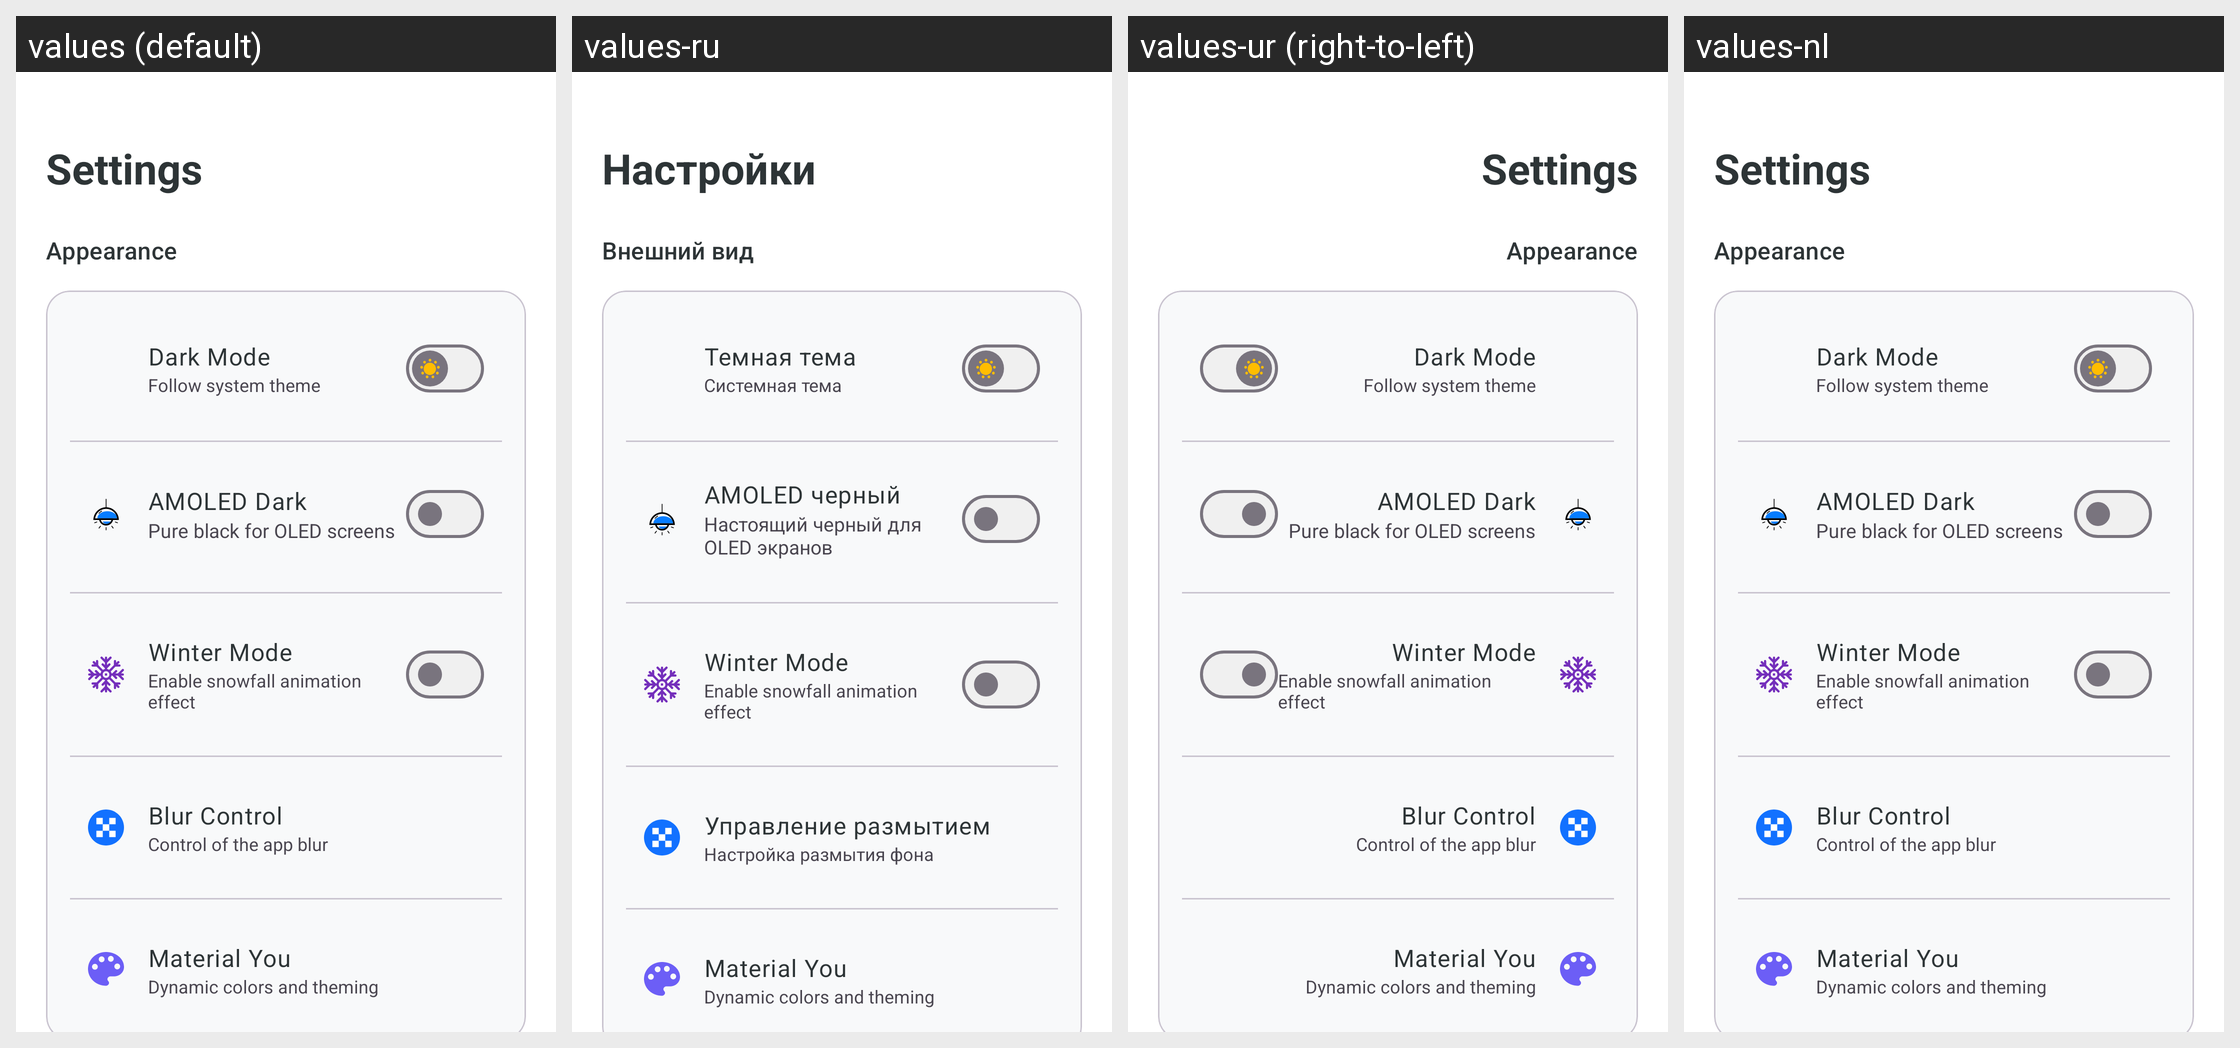

This grid shows one Android layout under several languages. Give, for every string resource on the screen, its name, the default text and each shown locale's text.
Android screen res/layout/fragment_settings.xml rendered under 4 locales, left to right: values (default), values-ru, values-ur (right-to-left), values-nl. Device: Nexus 5 (rendered at 1080×1920; each locale shown at half size, 540×960, under a caption strip naming it); theme Theme.KGPT.
Other locales in the repository, not shown: values-ar, values-bn, values-de, values-es, values-fr, values-hi, values-id, values-it, values-ja, values-ko, values-pl, values-pt, values-sw, values-th, values-tr, values-vi, values-zh, values-zh-rCN.
Strings drawn on this screen, with the default value and each locale's value (text and hints the layout hard-codes, and strings that could not be matched under every locale, appear in the picture but are not listed):

settings
  values: Settings
  values-ru: Настройки
  values-ur: Settings
  values-nl: Settings

appearance
  values: Appearance
  values-ru: Внешний вид
  values-ur: Appearance
  values-nl: Appearance

dark_mode
  values: Dark Mode
  values-ru: Темная тема
  values-ur: Dark Mode
  values-nl: Dark Mode

follow_system
  values: Follow system theme
  values-ru: Системная тема
  values-ur: Follow system theme
  values-nl: Follow system theme

amoled_dark
  values: AMOLED Dark
  values-ru: AMOLED черный
  values-ur: AMOLED Dark
  values-nl: AMOLED Dark

amoled_desc
  values: Pure black for OLED screens
  values-ru: Настоящий черный для OLED экранов
  values-ur: Pure black for OLED screens
  values-nl: Pure black for OLED screens

ui_winter_mode
  values: Winter Mode
  values-ru: Winter Mode  [not translated; the default value is used]
  values-ur: Winter Mode  [not translated; the default value is used]
  values-nl: Winter Mode  [not translated; the default value is used]

ui_enable_snowfall_animation_effect
  values: Enable snowfall animation effect
  values-ru: Enable snowfall animation effect  [not translated; the default value is used]
  values-ur: Enable snowfall animation effect  [not translated; the default value is used]
  values-nl: Enable snowfall animation effect  [not translated; the default value is used]

blur_control
  values: Blur Control
  values-ru: Управление размытием
  values-ur: Blur Control
  values-nl: Blur Control

blur_control_desc
  values: Control of the app blur
  values-ru: Настройка размытия фона
  values-ur: Control of the app blur
  values-nl: Control of the app blur

ui_material_you
  values: Material You
  values-ru: Material You  [not translated; the default value is used]
  values-ur: Material You  [not translated; the default value is used]
  values-nl: Material You  [not translated; the default value is used]

ui_dynamic_colors_and_theming
  values: Dynamic colors and theming
  values-ru: Dynamic colors and theming  [not translated; the default value is used]
  values-ur: Dynamic colors and theming  [not translated; the default value is used]
  values-nl: Dynamic colors and theming  [not translated; the default value is used]
